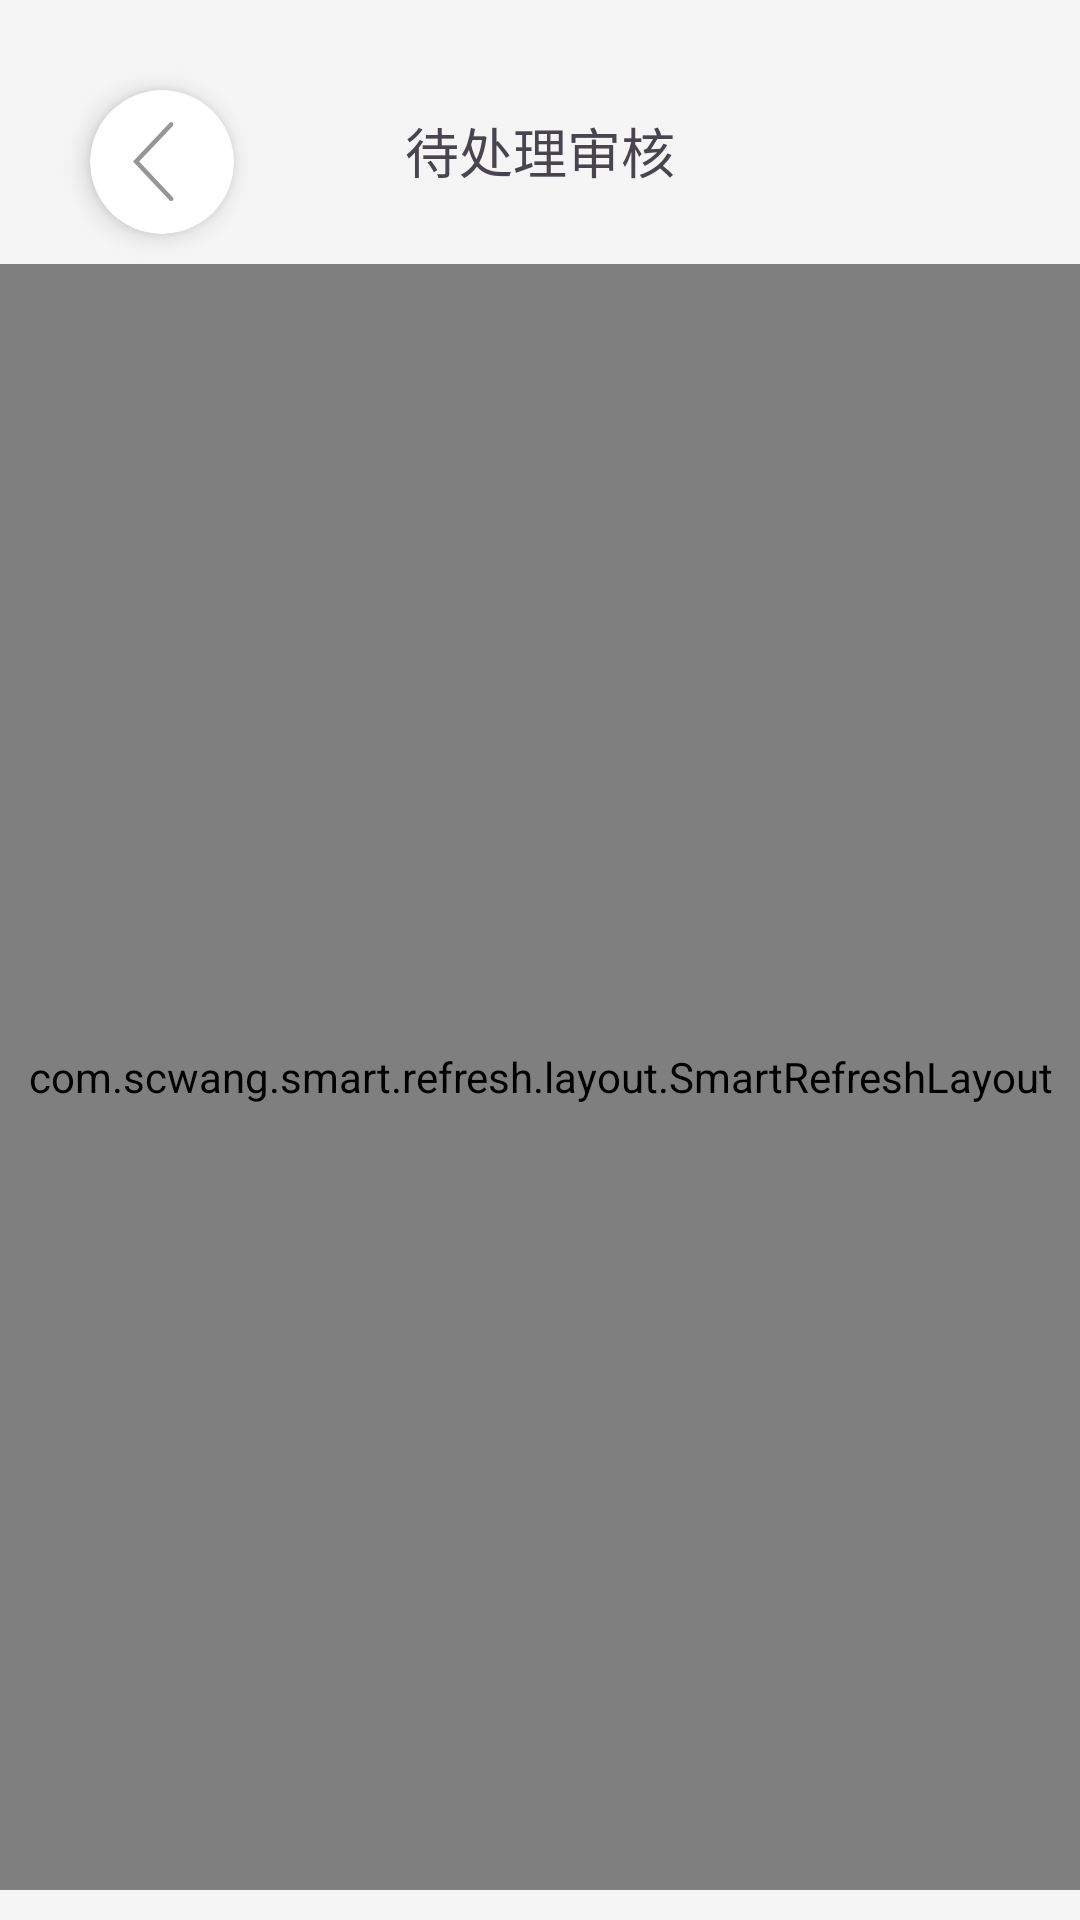

Reconstruct the res/layout file that produces this screen, plus the resources it refers to.
<!-- AndroidManifest.xml: application theme Theme.Car -->
<!-- res/layout/activity_license_check.xml -->
<?xml version="1.0" encoding="utf-8"?>
<RelativeLayout xmlns:android="http://schemas.android.com/apk/res/android"
    xmlns:app="http://schemas.android.com/apk/res-auto"
    xmlns:tools="http://schemas.android.com/tools"
    android:layout_width="match_parent"
    android:layout_height="match_parent"
    tools:context=".HomePage.LicenseCheck.LicenseCheckActivity"
    android:background="@color/background_color">

    <androidx.cardview.widget.CardView
        android:id="@+id/home_license_check_back"
        android:layout_width="48dp"
        android:layout_height="48dp"
        android:layout_alignParentStart="true"
        android:layout_alignParentTop="true"
        android:layout_marginStart="30dp"
        android:layout_marginTop="30dp"
        app:cardCornerRadius="70dp"
        app:cardElevation="5dp"
        android:clickable="true"
        android:foreground="?android:attr/selectableItemBackground"
        tools:ignore="SpeakableTextPresentCheck" >

        <ImageView
            android:layout_width="35dp"
            android:layout_height="35dp"
            android:layout_gravity="center"
            android:src="@drawable/back_row"
            android:translationX="8dp" />
    </androidx.cardview.widget.CardView>
    <TextView
        android:layout_width="wrap_content"
        android:layout_height="wrap_content"
        android:text="待处理审核"
        android:layout_centerHorizontal="true"
        android:layout_marginTop="37dp"
        android:textSize="18sp" />

    <com.scwang.smart.refresh.layout.SmartRefreshLayout
        android:id="@+id/home_license_check_fresh"
        android:layout_width="match_parent"
        android:layout_height="match_parent"
        android:layout_below="@id/home_license_check_back"
        android:layout_marginVertical="10dp">
        <androidx.recyclerview.widget.RecyclerView
            android:id="@+id/home_license_check_rv"
            android:layout_width="match_parent"
            android:layout_height="match_parent"/>
    </com.scwang.smart.refresh.layout.SmartRefreshLayout>

</RelativeLayout>
<!-- resources referenced by this layout -->
<resources>
  <color name="background_color">#f5f5f5</color>
  <!-- drawable back_row (drawable) -->
  <vector xmlns:android="http://schemas.android.com/apk/res/android"
      android:width="256dp"
      android:height="256dp"
      android:viewportWidth="1024"
      android:viewportHeight="1024">
    <path
        android:pathData="M387.8,164.9a22.1,22.1 0,0 0,-0.4 -30.7,20.5 20.5,0 0,0 -29.7,0.4L0,512.9l357.8,378.3c8,8.5 21.3,8.7 29.7,0.3 8.3,-8.3 8.5,-22 0.4,-30.7L60.3,512.9 387.9,164.9z"
        android:fillColor="#969696"/>
  </vector>
  <style name="Theme.Car" parent="Base.Theme.Car" />
  <style name="Base.Theme.Car" parent="Theme.Material3.DayNight.NoActionBar">
          
           <item name="colorPrimary">@color/lavender</item>
      </style>
  <color name="lavender">#8692F7</color>
</resources>
